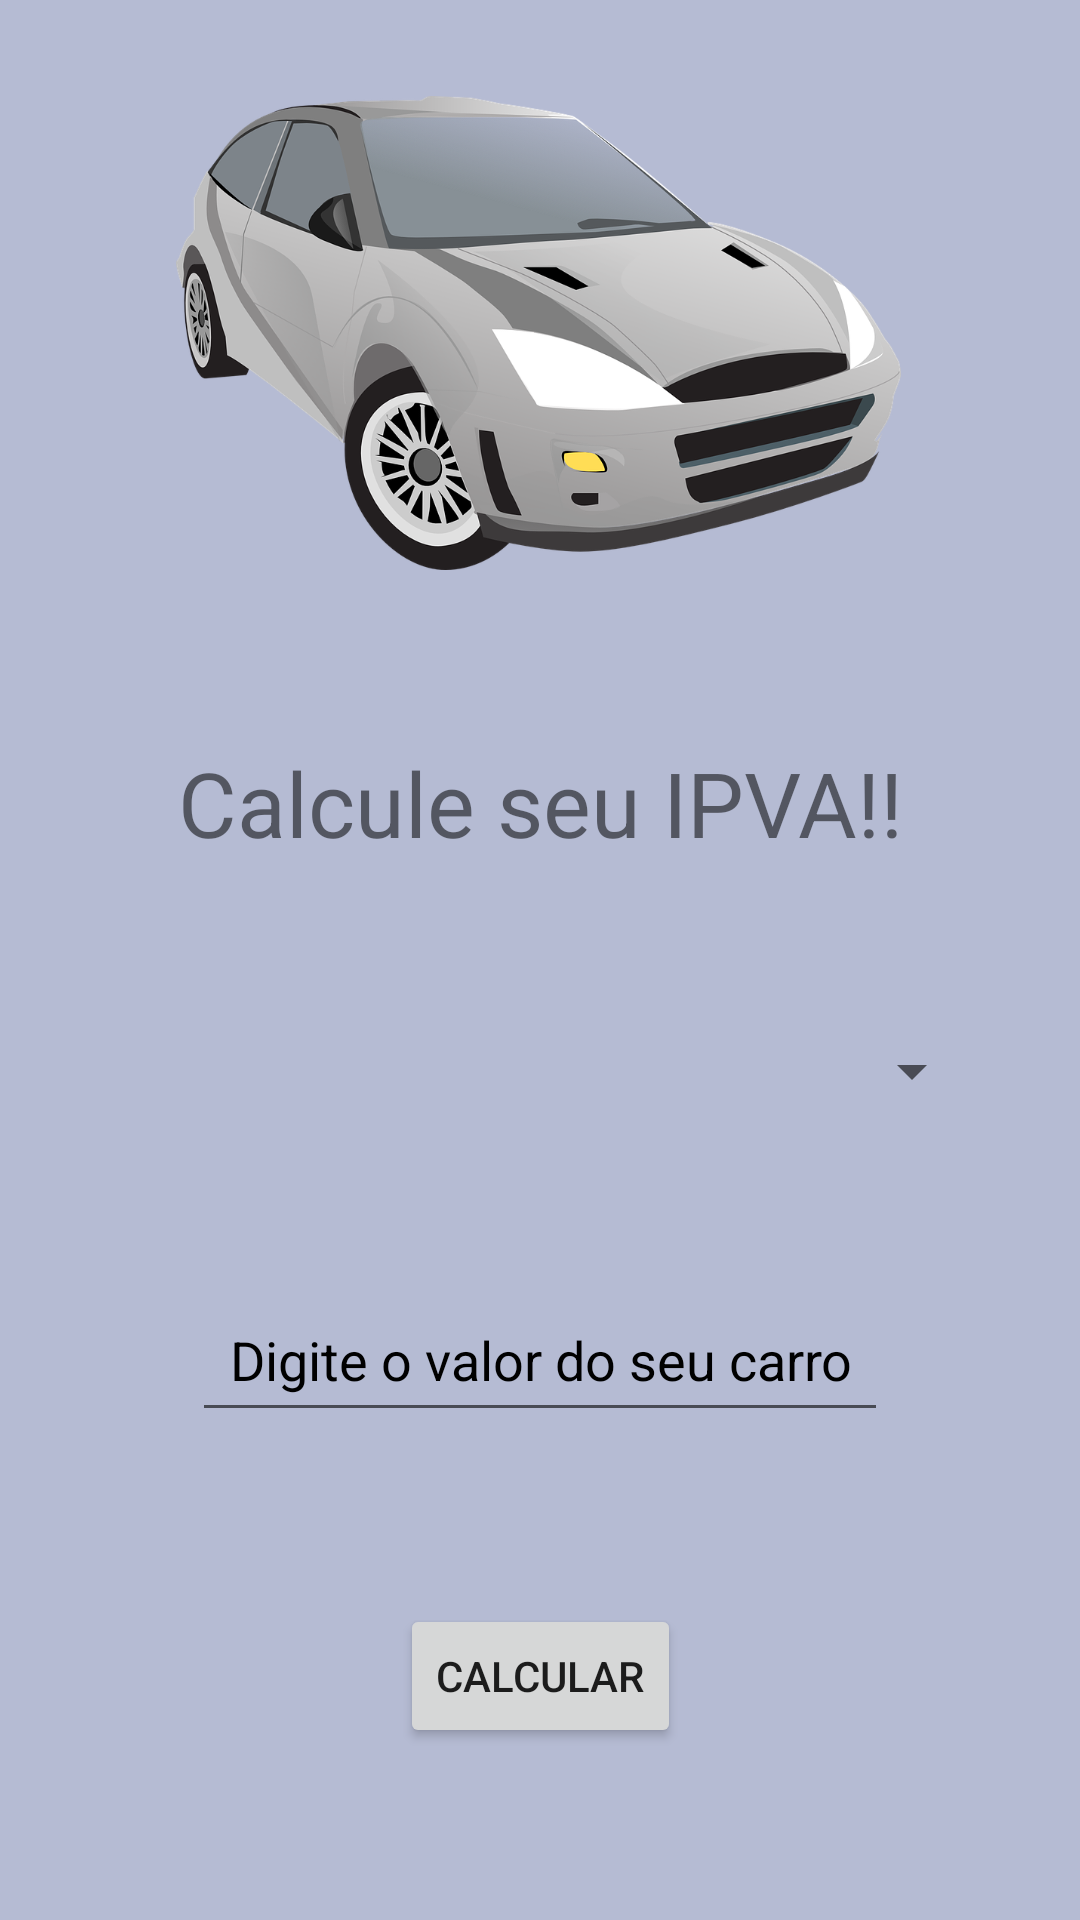

Reconstruct the res/layout file that produces this screen, plus the resources it refers to.
<!-- AndroidManifest.xml: application theme Theme.IPVACalc -->
<!-- res/layout/activity_entrada.xml -->
<?xml version="1.0" encoding="utf-8"?>

<androidx.constraintlayout.widget.ConstraintLayout xmlns:android="http://schemas.android.com/apk/res/android"
    xmlns:app="http://schemas.android.com/apk/res-auto"
    xmlns:tools="http://schemas.android.com/tools"
    android:layout_width="match_parent"
    android:layout_height="match_parent"
    android:background="#B5BBD3"
    android:backgroundTintMode="add"
    tools:context=".EntradaActivity">

    <Spinner
        android:id="@+id/spnEntradaEstado"
        android:layout_width="match_parent"
        android:layout_height="wrap_content"
        android:layout_marginStart="32dp"
        android:layout_marginEnd="32dp"
        app:layout_constraintBottom_toTopOf="@+id/edtEntradaValor"
        app:layout_constraintEnd_toEndOf="parent"
        app:layout_constraintHorizontal_bias="0.5"
        app:layout_constraintStart_toStartOf="parent"
        app:layout_constraintTop_toBottomOf="@+id/textView" />

    <Button
        android:id="@+id/btnEntradaCalcular"
        android:layout_width="wrap_content"
        android:layout_height="wrap_content"
        android:text="CALCULAR"
        app:layout_constraintBottom_toBottomOf="parent"
        app:layout_constraintEnd_toEndOf="parent"
        app:layout_constraintHorizontal_bias="0.5"
        app:layout_constraintStart_toStartOf="parent"
        app:layout_constraintTop_toBottomOf="@+id/edtEntradaValor" />

    <TextView
        android:id="@+id/textView"
        android:layout_width="wrap_content"
        android:layout_height="wrap_content"
        android:text="Calcule seu IPVA!!"
        android:textSize="30sp"
        app:layout_constraintBottom_toTopOf="@+id/spnEntradaEstado"
        app:layout_constraintEnd_toEndOf="parent"
        app:layout_constraintHorizontal_bias="0.5"
        app:layout_constraintStart_toStartOf="parent"
        app:layout_constraintTop_toBottomOf="@+id/imageView" />

    <ImageView
        android:id="@+id/imageView"
        android:layout_width="291dp"
        android:layout_height="158dp"
        android:layout_marginStart="32dp"
        android:layout_marginTop="32dp"
        android:layout_marginEnd="32dp"
        app:layout_constraintEnd_toEndOf="parent"
        app:layout_constraintHorizontal_bias="0.416"
        app:layout_constraintStart_toStartOf="parent"
        app:layout_constraintTop_toTopOf="parent"
        app:srcCompat="@drawable/carro" />

    <EditText
        android:id="@+id/edtEntradaValor"
        android:layout_width="232dp"
        android:layout_height="51dp"
        android:ems="10"
        android:hint="  Digite o valor do seu carro"
        android:inputType="textPersonName"
        android:textColorHint="@color/black"
        app:layout_constraintBottom_toTopOf="@+id/btnEntradaCalcular"
        app:layout_constraintEnd_toEndOf="parent"
        app:layout_constraintHorizontal_bias="0.5"
        app:layout_constraintStart_toStartOf="parent"
        app:layout_constraintTop_toBottomOf="@+id/spnEntradaEstado" />

</androidx.constraintlayout.widget.ConstraintLayout>
<!-- resources referenced by this layout -->
<resources>
  <!-- drawable carro: png bitmap (drawable, 239243 bytes) -->
  <style name="Theme.IPVACalc" parent="Theme.MaterialComponents.DayNight.NoActionBar">
          
          <item name="colorPrimary">@color/purple_500</item>
          <item name="colorPrimaryVariant">@color/purple_700</item>
          <item name="colorOnPrimary">@color/white</item>
          
          <item name="colorSecondary">@color/teal_200</item>
          <item name="colorSecondaryVariant">@color/teal_700</item>
          <item name="colorOnSecondary">@color/black</item>
          <item name="colorOnBackground">#B5BBD3</item>
          
          <item name="android:statusBarColor" tools:targetApi="l">?attr/colorOnBackground</item>
          
      </style>
  <!-- not gathered from this repository: default colours our renderer supplied (Android Studio template values) -->
  <color name="purple_500">#FF6200EE</color>
  <color name="purple_700">#FF3700B3</color>
  <color name="teal_200">#FF03DAC5</color>
  <color name="teal_700">#FF018786</color>
  <color name="black">#FF000000</color>
  <color name="white">#FFFFFFFF</color>
</resources>
